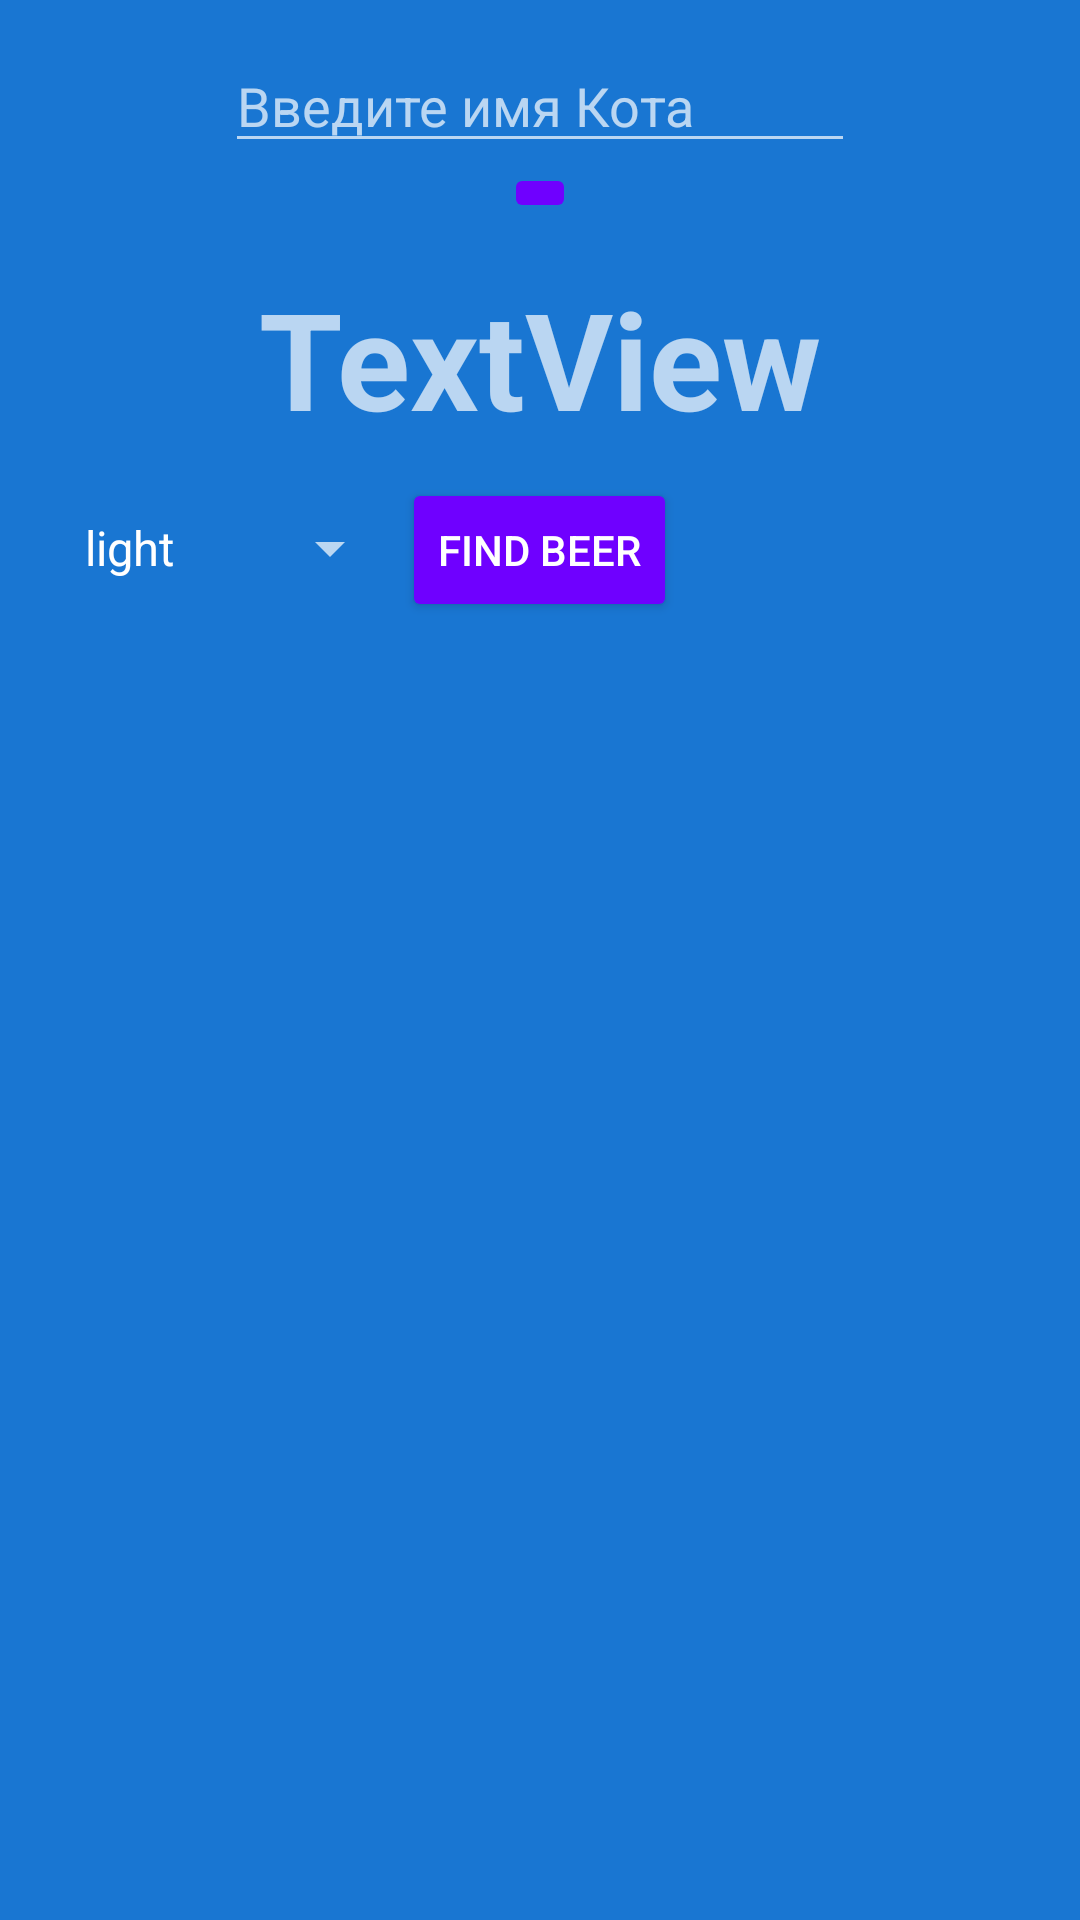

Produce the Android XML layout that renders to this screen, including the resource entries it uses.
<!-- AndroidManifest.xml: application theme AppTheme3 -->
<!-- res/layout/hello_kitty.xml -->
<?xml version="1.0" encoding="utf-8"?>
<RelativeLayout xmlns:android="http://schemas.android.com/apk/res/android"
    xmlns:app="http://schemas.android.com/apk/res-auto"
    android:layout_width="match_parent"
    android:layout_height="match_parent"
    android:background="@color/colorPrimaryDark"
    android:orientation="vertical">


    <ImageButton
        android:id="@+id/imageButton"
        android:layout_width="wrap_content"
        android:layout_height="wrap_content"
        android:elevation="0dp"
        android:onClick="onClick"
        app:srcCompat="@drawable/pinkhellokitty"
        android:layout_below="@+id/editText"
        android:layout_centerHorizontal="true" />

    <TextView
        android:id="@+id/textView"
        android:layout_width="wrap_content"
        android:layout_height="wrap_content"
        android:text="TextView"
        android:textAllCaps="false"
        android:textAppearance="@style/TextAppearance.AppCompat.Display2"
        android:textStyle="bold"
        android:layout_below="@+id/imageButton"
        android:layout_centerHorizontal="true"
        android:layout_marginTop="15dp" />

    <EditText
        android:id="@+id/editText"
        android:layout_width="wrap_content"
        android:layout_height="wrap_content"
        android:layout_marginTop="13dp"
        android:ems="10"
        android:hint="Введите имя Кота"
        android:inputType="textPersonName"
        android:text=""
        android:layout_alignParentTop="true"
        android:layout_centerHorizontal="true" />


<LinearLayout
    android:layout_width="match_parent"
    android:layout_height="wrap_content"
    android:layout_below="@+id/textView"
    android:paddingTop="10dp"
    android:orientation="horizontal">

    <Spinner
        android:id="@+id/color"
        android:layout_width="0dp"
        android:layout_height="wrap_content"
        android:layout_weight="1"
        android:entries="@array/beer_colors"
        android:gravity="center_vertical"
        android:textAlignment="center" />

    <Button
        android:id="@+id/button13"
        android:layout_width="wrap_content"
        android:layout_height="wrap_content"
        android:onClick="onClickFindBeer"
        android:text="@string/find_beer"
        android:gravity="center_vertical"/>

    <TextView
        android:id="@+id/brands"
        android:layout_width="0dp"
        android:layout_height="match_parent"
        android:layout_weight="1"
        android:textAlignment="center"
        android:gravity="center_vertical"/>
</LinearLayout>
</RelativeLayout>
<!-- resources referenced by this layout -->
<resources>
  <string-array name="beer_colors">
          <item>light</item>
          <item>amber</item>
          <item>brown</item>
          <item>dark</item>
      </string-array>
  <color name="colorPrimaryDark">#1976d2</color>
  <string name="find_beer">Find beer</string>
  <style name="AppTheme3" parent="Theme.AppCompat">
          
  
          <item name="colorPrimary">#005589</item>
          <item name="colorButtonNormal">#6f00ff</item>
  
      </style>
</resources>
